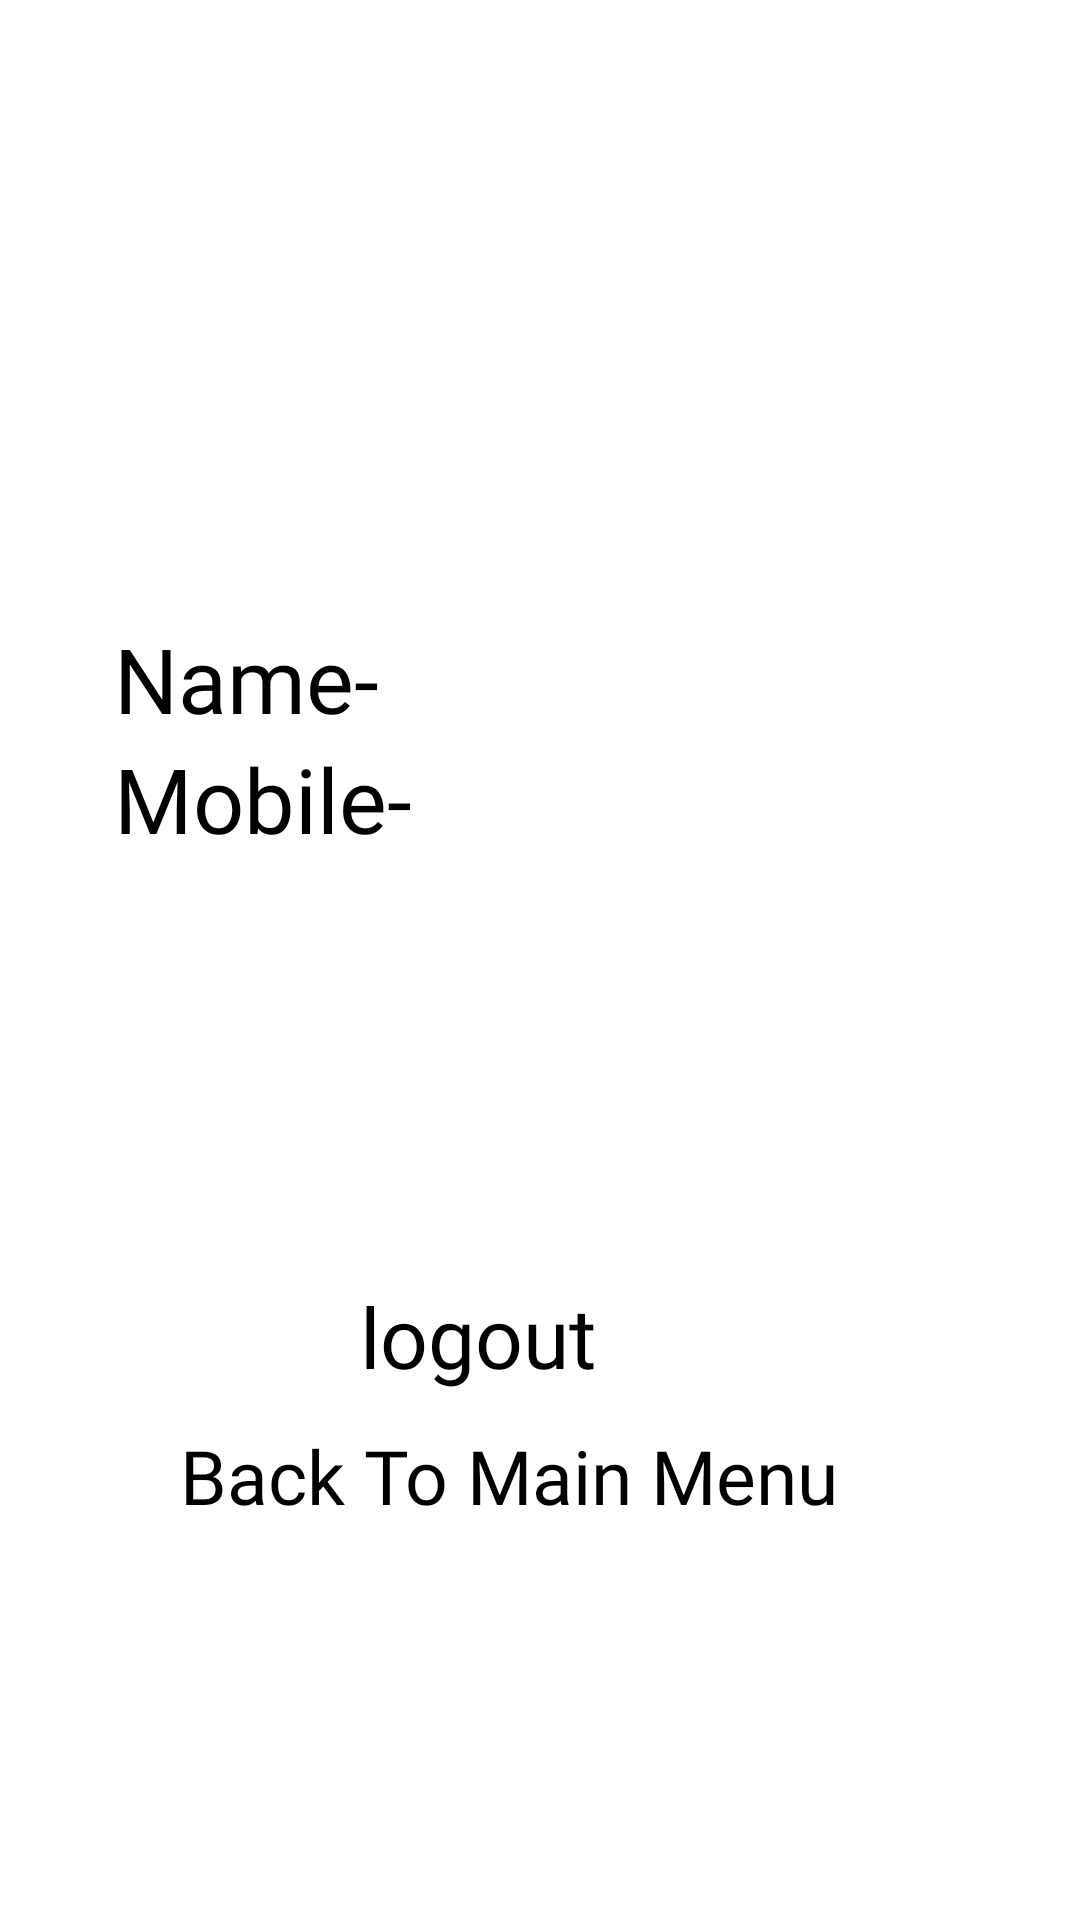

Produce the Android XML layout that renders to this screen, including the resource entries it uses.
<!-- AndroidManifest.xml: application theme Theme.Rajesh -->
<!-- res/layout/activity_profile.xml -->
<?xml version="1.0" encoding="utf-8"?>
<RelativeLayout
    xmlns:android="http://schemas.android.com/apk/res/android"
    xmlns:app="http://schemas.android.com/apk/res-auto"
    xmlns:tools="http://schemas.android.com/tools"
    android:background="@color/white"
    android:layout_width="match_parent"
    android:layout_height="match_parent">

    <ImageView
        android:id="@+id/imageView2"
        android:layout_width="400dp"
        android:layout_height="400dp"
        app:layout_constraintEnd_toEndOf="parent"
        app:layout_constraintHorizontal_bias="0.504"
        app:layout_constraintStart_toStartOf="parent"
        app:srcCompat="@drawable/user_foreground"
        tools:layout_editor_absoluteY="-23dp"
        tools:ignore="MissingConstraints,VectorDrawableCompat" />

    <Button
        android:id="@+id/button"
        android:layout_width="242dp"
        android:layout_height="45dp"
        android:layout_alignParentStart="true"
        android:layout_alignParentLeft="true"
        android:layout_alignParentEnd="true"
        android:layout_alignParentRight="true"
        android:layout_alignParentBottom="true"
        android:layout_marginStart="60dp"
        android:layout_marginLeft="60dp"
        android:layout_marginEnd="60dp"
        android:layout_marginRight="60dp"
        android:layout_marginBottom="120dp"
        android:fontFamily="@font/c"
        android:onClick="backtomain"
        android:text="Back To Main Menu"
        android:textSize="25dp"
        app:layout_constraintEnd_toEndOf="parent"
        app:layout_constraintStart_toStartOf="parent"
        tools:ignore="MissingConstraints"
        tools:layout_editor_absoluteY="541dp" />

    <Button
        android:id="@+id/button2"
        android:layout_width="wrap_content"
        android:layout_height="wrap_content"
        android:layout_alignParentStart="true"
        android:layout_alignParentLeft="true"
        android:layout_alignParentEnd="true"
        android:layout_alignParentRight="true"
        android:layout_alignParentBottom="true"
        android:layout_marginStart="120dp"
        android:layout_marginLeft="120dp"
        android:layout_marginEnd="120dp"
        android:layout_marginRight="120dp"
        android:layout_marginBottom="176dp"
        android:fontFamily="@font/c"
        android:onClick="logoutbutton"
        android:text="logout"
        android:textSize="28dp"
        app:layout_constraintEnd_toEndOf="parent"
        app:layout_constraintStart_toStartOf="parent"
        tools:ignore="MissingConstraints"
        tools:layout_editor_absoluteY="633dp" />

    <TextView
        android:id="@+id/mobilefromdb"
        android:layout_width="316dp"
        android:layout_height="34dp"
        android:layout_alignParentBottom="true"
        android:layout_marginBottom="360dp"
        android:fontFamily="@font/c"
        android:text="Mobile-"
        android:textColor="#000000"
        android:textSize="30dp"
        android:layout_marginStart="38dp"
        android:layout_marginLeft="38dp"
        android:layout_marginEnd="38dp"
        android:layout_marginRight="38dp"
        app:layout_constraintEnd_toEndOf="parent"
        app:layout_constraintHorizontal_bias="0.493"
        app:layout_constraintStart_toStartOf="parent"
        tools:layout_editor_absoluteY="428dp" />

    <TextView
        android:id="@+id/namefromdb"
        android:layout_width="316dp"
        android:layout_height="34dp"
        android:layout_alignParentStart="true"
        android:layout_alignParentLeft="true"
        android:layout_alignParentEnd="true"
        android:layout_alignParentRight="true"

        android:layout_alignParentBottom="true"
        android:layout_marginStart="38dp"
        android:layout_marginLeft="38dp"
        android:layout_marginEnd="38dp"
        android:layout_marginRight="38dp"
        android:layout_marginBottom="400dp"
        android:fontFamily="@font/c"
        android:text="Name-"
        android:textColor="#000000"
        android:textSize="30dp"
        app:layout_constraintEnd_toEndOf="parent"
        app:layout_constraintStart_toStartOf="parent"
        tools:layout_editor_absoluteY="379dp" />

</RelativeLayout>
<!-- resources referenced by this layout -->
<resources>
  <color name="white">#FFFFFF</color>
  <style name="Theme.Rajesh" parent="Theme.MaterialComponents.DayNight.DarkActionBar">
          
  
          <item name="colorOnSecondary">@color/black</item>
          
          <item name="android:statusBarColor" tools:targetApi="l">?attr/colorPrimaryVariant</item>
          
      </style>
  <color name="black">#36454f</color>
</resources>
